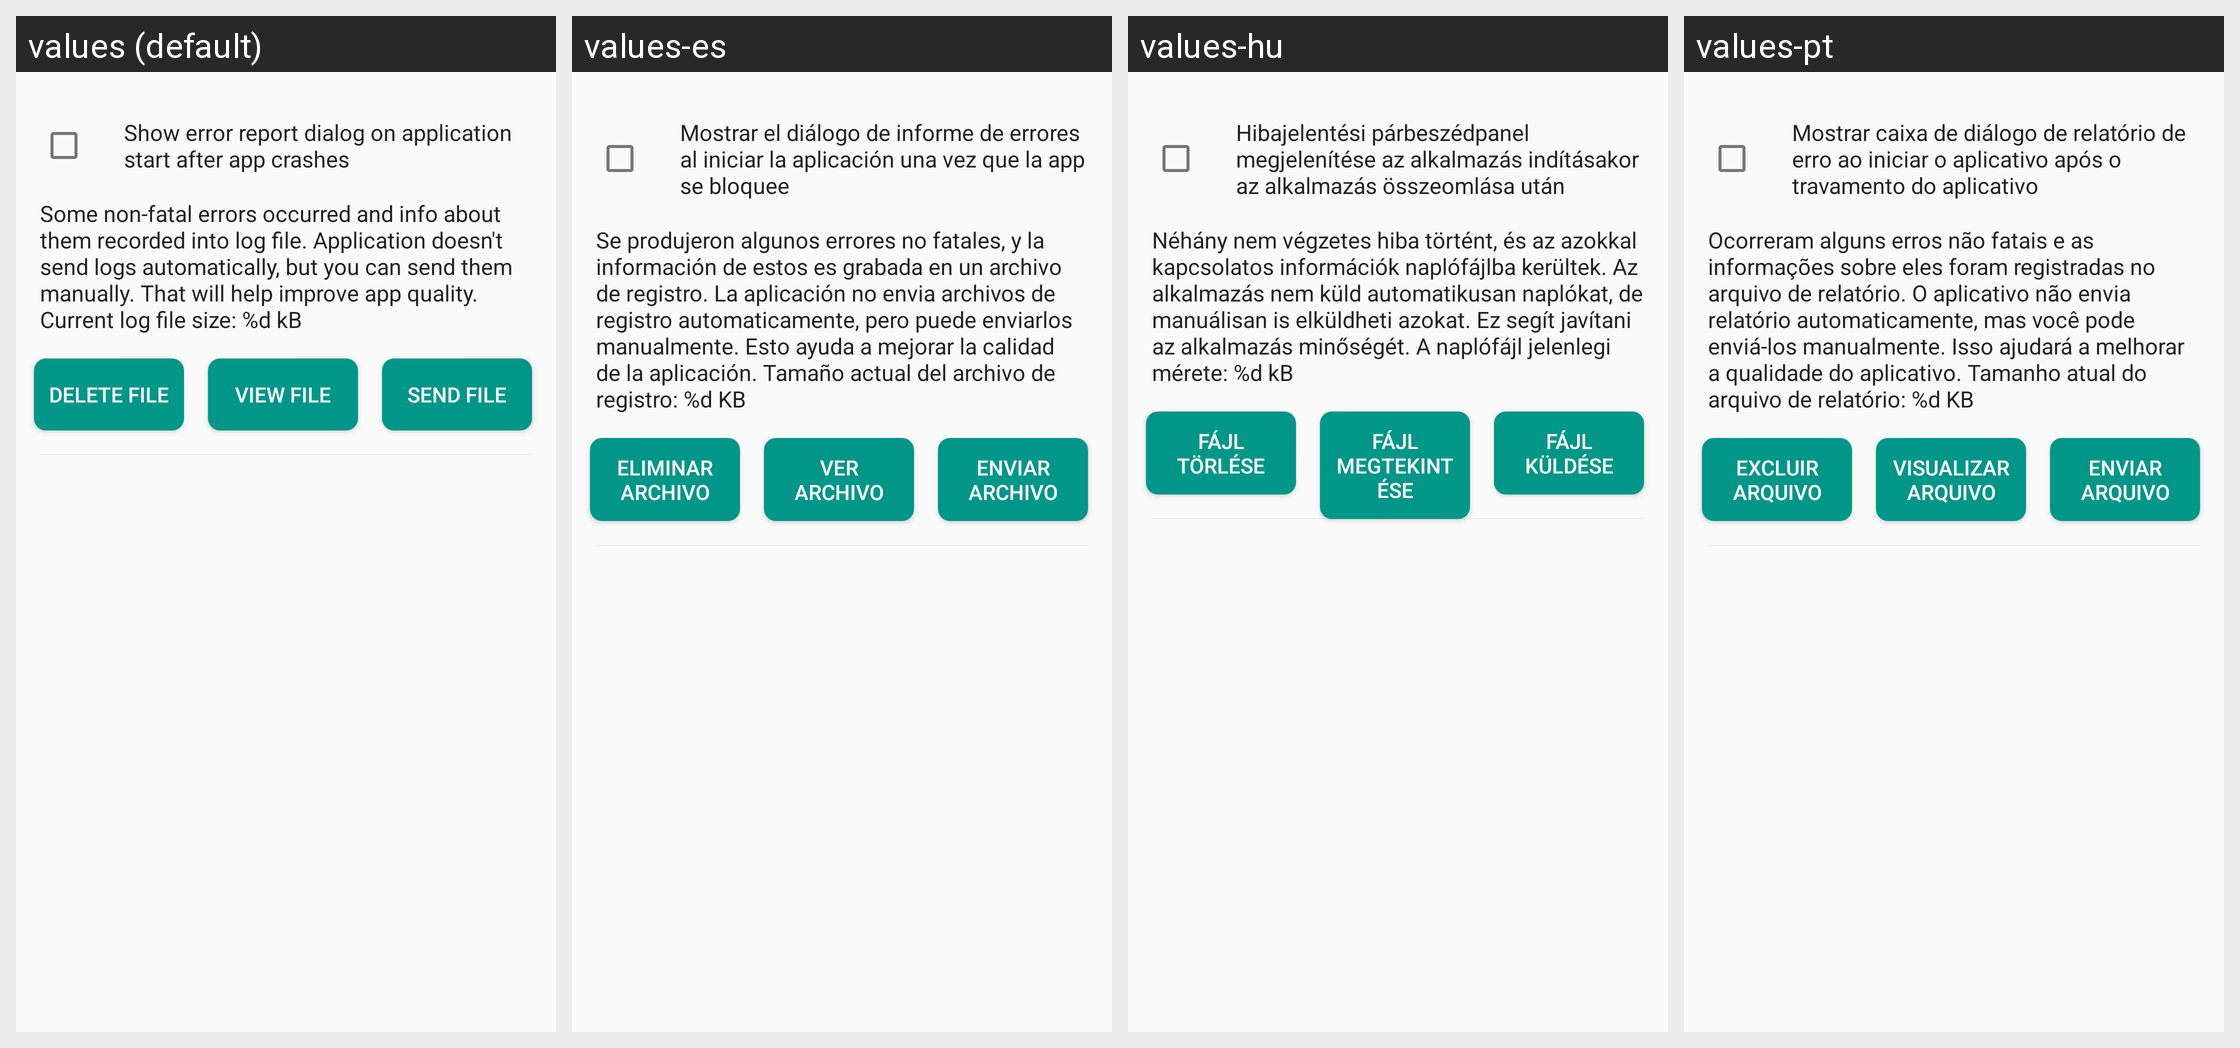

The same Android screen rendered under several of its app's locales, left to right. List the strings drawn on it with the default value and each locale's translation.
Android screen res/layout/fragment_about.xml rendered under 4 locales, left to right: values (default), values-es, values-hu, values-pt. Device: Nexus 5 (rendered at 1080×1920; each locale shown at half size, 540×960, under a caption strip naming it); theme AppTheme.
Other locales in the repository, not shown: values-be, values-cs, values-de, values-el, values-fr, values-in, values-ko, values-ru, values-tr, values-uk, values-zh, values-zh-rTW.
Strings drawn on this screen, with the default value and each locale's value (text and hints the layout hard-codes, and strings that could not be matched under every locale, appear in the picture but are not listed):

show_error_report_dialog_on_start
  values: Show error report dialog on application start after app crashes
  values-es: Mostrar el diálogo de informe de errores al iniciar la aplicación una vez que la app se bloquee
  values-hu: Hibajelentési párbeszédpanel megjelenítése az alkalmazás indításakor az alkalmazás összeomlása után
  values-pt: Mostrar caixa de diálogo de relatório de erro ao iniciar o aplicativo após o travamento do aplicativo

log_info_text
  values: Some non-fatal errors occurred and info about them recorded into log file. Application doesn't send logs automatically, but you can send them manually. That will help improve app quality. Current log file size: %d kB
  values-es: Se produjeron algunos errores no fatales, y la información de estos es grabada en un archivo de registro. La aplicación no envia archivos de registro automaticamente, pero puede enviarlos manualmente. Esto ayuda a mejorar la calidad de la aplicación. Tamaño actual del archivo de registro: %d KB
  values-hu: Néhány nem végzetes hiba történt, és az azokkal kapcsolatos információk naplófájlba kerültek. Az alkalmazás nem küld automatikusan naplókat, de manuálisan is elküldheti azokat. Ez segít javítani az alkalmazás minőségét. A naplófájl jelenlegi mérete: %d kB
  values-pt: Ocorreram alguns erros não fatais e as informações sobre eles foram registradas no arquivo de relatório. O aplicativo não envia relatório automaticamente, mas você pode enviá-los manualmente. Isso ajudará a melhorar a qualidade do aplicativo. Tamanho atual do arquivo de relatório: %d KB

delete_file
  values: Delete file
  values-es: Eliminar archivo
  values-hu: Fájl törlése
  values-pt: Excluir arquivo

view_file
  values: View file
  values-es: Ver archivo
  values-hu: Fájl megtekintése
  values-pt: Visualizar arquivo

send_file
  values: Send file
  values-es: Enviar archivo
  values-hu: Fájl küldése
  values-pt: Enviar arquivo
